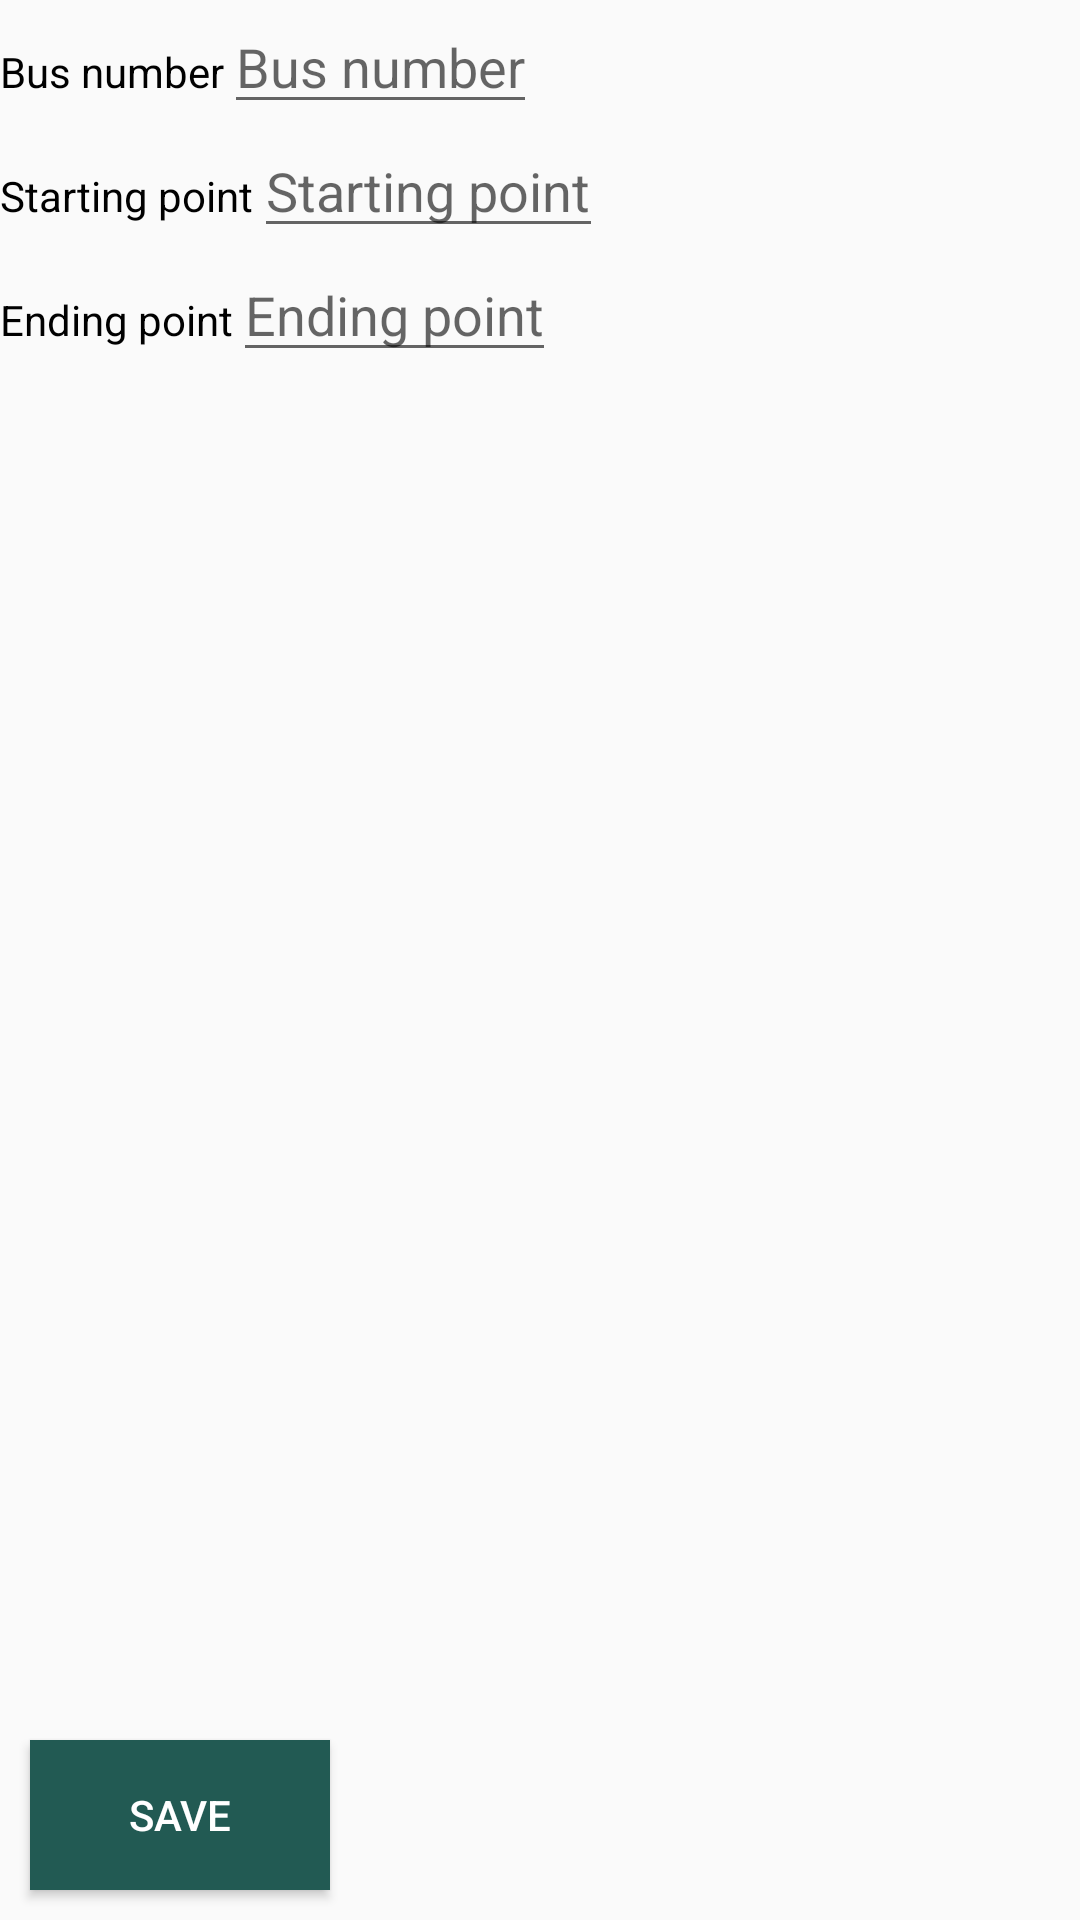

Layout XML and referenced resources for this Android screen:
<!-- AndroidManifest.xml: application theme AppTheme -->
<!-- res/layout/activity_add_line.xml -->
<?xml version="1.0" encoding="utf-8"?>
<RelativeLayout xmlns:android="http://schemas.android.com/apk/res/android"
    xmlns:app="http://schemas.android.com/apk/res-auto"
    xmlns:tools="http://schemas.android.com/tools"
    android:layout_width="match_parent"
    android:layout_height="match_parent"
    tools:context="ro.ase.eu.proiect.busWayBucharest.AddLineActivity"
    android:id="@+id/add_line_relativeLayout"

    >
<LinearLayout
    android:id="@+id/add_line_linearLayout"
    android:layout_width="wrap_content"
    android:layout_height="wrap_content"
    android:orientation="vertical">
    <LinearLayout
        android:layout_width="wrap_content"
        android:layout_height="wrap_content"
        android:orientation="horizontal">
        <TextView
            android:id="@+id/addline_activity_tv_busNumber"
            android:layout_width="wrap_content"
            android:layout_height="wrap_content"
            android:text="@string/ticket_busNumber_hint"
            android:textColor="@color/black"
            />
        <EditText
            android:id="@+id/add_line_tv_busNumber"
            android:layout_width="wrap_content"
            android:layout_height="wrap_content"
            android:hint="@string/ticket_busNumber_hint"
            android:inputType="text"
            />
    </LinearLayout>
    <LinearLayout
        android:layout_width="wrap_content"
        android:layout_height="wrap_content"
        android:orientation="horizontal">
        <TextView
            android:id="@+id/addline_activity_tv_startingPoint"
            android:layout_width="wrap_content"
            android:layout_height="wrap_content"
            android:text="@string/add_line_startPoint_hint"
            android:textColor="@color/black"
            />
        <EditText
            android:id="@+id/add_line_tv_startPoint"
            android:layout_width="wrap_content"
            android:layout_height="wrap_content"
            android:hint="@string/add_line_startPoint_hint"
            android:inputType="text"
            />
    </LinearLayout>
    <LinearLayout
        android:layout_width="wrap_content"
        android:layout_height="wrap_content"
        android:orientation="horizontal">
        <TextView
            android:id="@+id/addline_activity_tv_endingPoint"
            android:layout_width="wrap_content"
            android:layout_height="wrap_content"
            android:text="@string/add_line_endPoint_hint"
            android:textColor="@color/black"
            />
        <EditText
            android:id="@+id/add_line_tv_endPoint"
            android:layout_width="wrap_content"
            android:layout_height="wrap_content"
            android:hint="@string/add_line_endPoint_hint"
            android:inputType="text"
            android:imeOptions="actionDone"
            />
    </LinearLayout>
</LinearLayout>
    <Button
        android:id="@+id/add_line_add_btn"
        android:layout_width="100dp"
        android:layout_height="50dp"
        android:text="@string/add_line_add_btn"
        android:layout_alignParentLeft="true"
        android:layout_alignParentBottom="true"
        android:textColor="@color/white"
        android:background="@color/main_button_background"
        android:layout_margin="10dp"
        />
    <Button
        android:id="@+id/add_line_delete_btn"
        android:layout_width="100dp"
        android:layout_height="50dp"
        android:text="@string/add_line_delete_btn"
        android:layout_alignParentRight="true"
        android:layout_alignParentBottom="true"
        android:textColor="@color/white"
        android:background="@color/main_button_background"
        android:layout_margin="10dp"
        android:visibility="gone"
        />
</RelativeLayout>
<!-- resources referenced by this layout -->
<resources>
  <color name="black">#000</color>
  <color name="main_button_background">#225a53</color>
  <color name="white">#FFFFFF</color>
  <string name="add_line_add_btn">Save</string>
  <string name="add_line_delete_btn">Delete</string>
  <string name="add_line_endPoint_hint">Ending point</string>
  <string name="add_line_startPoint_hint">Starting point</string>
  <string name="ticket_busNumber_hint">Bus number</string>
  <style name="AppTheme" parent="Theme.AppCompat.Light.DarkActionBar">
          
          <item name="colorPrimary">@color/colorPrimary</item>
          <item name="colorPrimaryDark">@color/colorPrimaryDark</item>
          <item name="colorAccent">@android:color/holo_green_light</item>
      </style>
  <color name="colorPrimary">#2ec0b2</color>
  <color name="colorPrimaryDark">#026057</color>
</resources>
